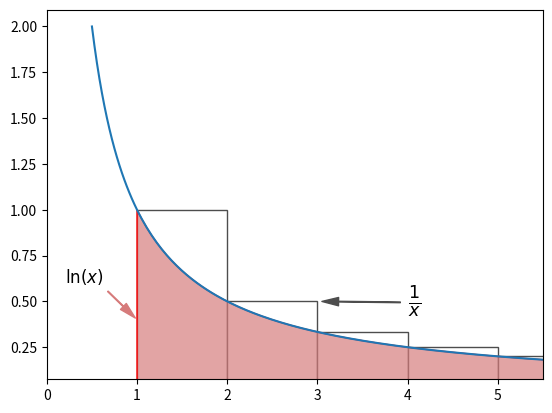

Python code for this plot: (Note: this script raises an exception after producing the figure.)
import matplotlib.pyplot as plt
import numpy as np
from matplotlib.patches import Polygon

fig, ax = plt.subplots()
x = np.linspace(0.5, 6, 200)
ax.plot(x, 1 / x, label='y = 1/x')
ax.set_xlim(0, 5.5)

for i in range(1, 6): 
    poly = Polygon([[i, 0], [i, 1/i], [i+1, 1/(i)], [i+1, 0]], closed=True, facecolor='1', edgecolor='0.3')
    ax.add_patch(poly)

ux = np.linspace(1, 6, 200)
under_graph_verts = [(1, 0), *zip(ux, 1 / ux), (6, 0)]
poly = Polygon(under_graph_verts, closed=True, facecolor='#D67B7BB0', edgecolor='r')
ax.add_patch(poly)

ax.annotate(r'$\ln(x)$', xy=(1, 0.4), xytext=(0.2, 0.6), fontsize=12,
            arrowprops=dict(color='#D67B7B', width=0.5, headwidth=6, shrink=0.05))
ax.annotate(r'$\frac{1}{x}$', xy=(3, 0.5), xytext=(4, 0.45), fontsize=18,
            arrowprops=dict(color='0.3', width=0.5, headwidth=6, shrink=0.05))

fig.savefig('rendered/euler_constant.png', bbox_inches='tight')
ax.clear()

x = np.linspace(1, 5, 100)
ax.plot(x, 1 / x, label='y = 1/x')
ax.set_ylim(0, 0.8)
ax.set_xlim(1.5, 4.5)
ax.set_xticks([2, 4], ['N', 'N+1'])
ax.set_yticks([1/2, 1/4], [r'$\frac{1}{N}$', r'$\frac{1}{N+1}$'])

x = np.linspace(2, 4, 100)
under_graph_verts = [(2, 0), *zip(x, 1 / x), (4, 0)]
under_graph = Polygon(under_graph_verts, fill=False, closed=True, color='0.3', linestyle=':', hatch='\\')
ax.add_patch(under_graph)
rect = Polygon([(2, 0),(2, 0.25), (4, 0.25), (4, 0)], closed=True, color='#D67B7BA0', linestyle='')
ax.add_patch(rect)

ax.annotate(r'$\frac{1}{N+1}$', xy=(2, 0.125), xytext=(1.60, 0.05), fontsize=12,
            arrowprops=dict(color='#D67B7B', width=0.5, headwidth=6, shrink=0.05))
ax.annotate(r'$\int_N^{N+1}\frac{1}{x} \; dx$', xy=(3, 0.33), xytext=(3.4, 0.4), fontsize=12,
            arrowprops=dict(color='0.3', width=0.5, headwidth=6, shrink=0.1))

fig.savefig('rendered/euler_constant_decreasing.png', bbox_inches='tight')
